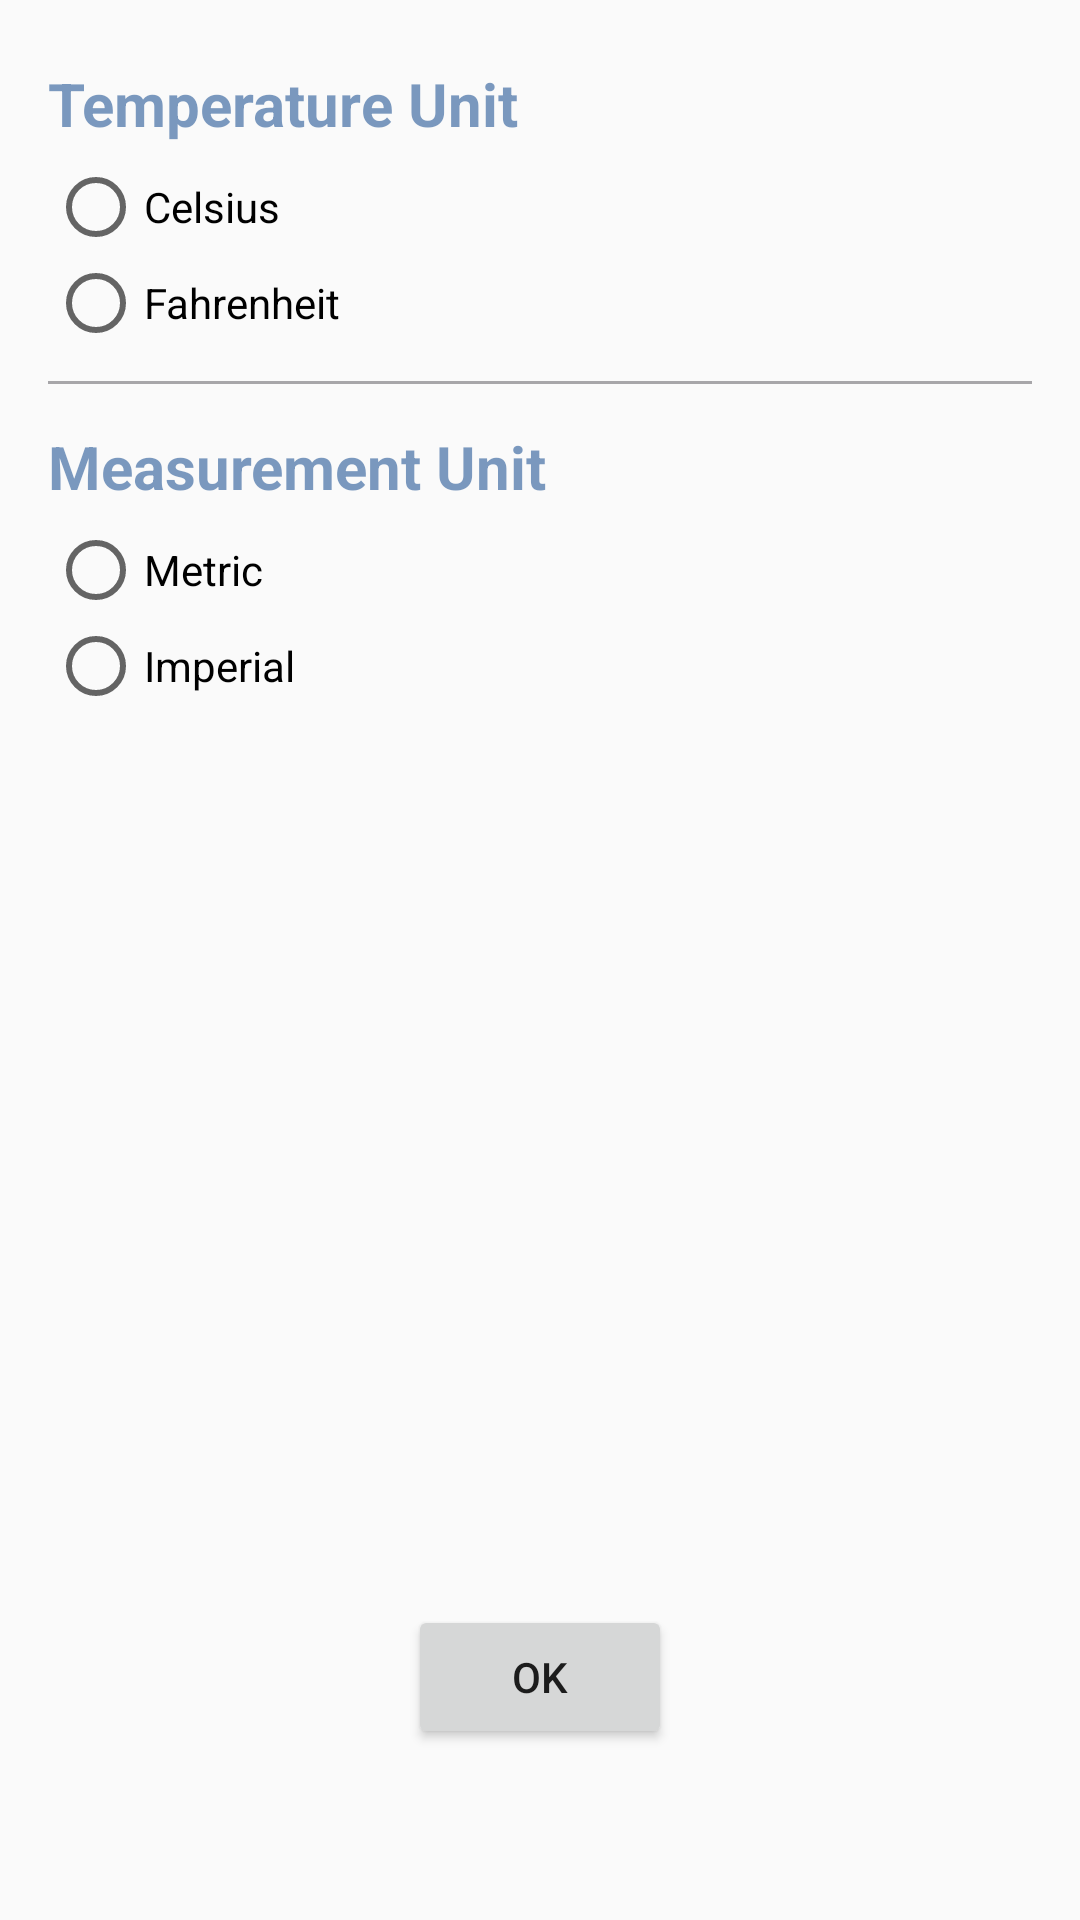

Here is an Android app screen rendered from its layout file. Give the layout XML and the strings, colors and styles it references.
<!-- AndroidManifest.xml: application theme Theme.Weather -->
<!-- res/layout/activity_settings.xml -->
<RelativeLayout xmlns:android="http://schemas.android.com/apk/res/android"
    xmlns:tools="http://schemas.android.com/tools" android:layout_width="match_parent"
    android:layout_height="match_parent" android:paddingLeft="@dimen/activity_horizontal_margin"
    android:paddingRight="@dimen/activity_horizontal_margin"
    android:paddingTop="@dimen/activity_vertical_margin"
    android:paddingBottom="@dimen/activity_vertical_margin"
    tools:context="android.weather.prerak.com.navigationdrawer.Settings">


    <TextView
        android:layout_width="fill_parent"
        android:layout_height="wrap_content"
        android:text="@string/tempText"
        android:textSize="20sp"
        android:textStyle="bold"
        android:id="@+id/tempSettings_text"
        android:layout_alignParentLeft="true"
        android:layout_alignParentTop="true"
        android:paddingBottom="5sp"
        android:paddingTop="5sp"
        android:textColor="@color/textView_settings_title"/>

    <RadioGroup
        android:layout_width="fill_parent"
        android:layout_height="wrap_content"
        android:id="@+id/tempSettings"
        android:layout_below="@+id/tempSettings_text"
        android:paddingBottom="10sp">
        <RadioButton
            android:layout_width="match_parent"
            android:layout_height="wrap_content"
            android:text="@string/celsius"
            android:id="@+id/unitC"
            />

        <RadioButton
            android:layout_width="match_parent"
            android:layout_height="wrap_content"
            android:text="@string/fahrenheit"
            android:id="@+id/unitF"/>

    </RadioGroup>

    <View
        android:background="@color/line_color"
        android:layout_width = "fill_parent"
        android:layout_height="1dip"
        android:layout_centerVertical ="true"
        android:layout_below="@+id/tempSettings"
        android:paddingTop="20sp"
        android:paddingBottom="20sp"/>

    <TextView
        android:layout_width="fill_parent"
        android:layout_height="wrap_content"
        android:text="@string/unitText"
        android:textSize="20sp"
        android:textStyle="bold"
        android:id="@+id/settings_text"
        android:layout_below="@+id/tempSettings"
        android:paddingTop="15sp"
        android:paddingBottom="5sp"
        android:textColor="#8e144a8e" />

    <RadioGroup
        android:layout_width="fill_parent"
        android:layout_height="wrap_content"
        android:id="@+id/unitSettings"
        android:layout_below="@+id/settings_text">

        <RadioButton
            android:layout_width="match_parent"
            android:layout_height="wrap_content"
            android:text="@string/metric"
            android:id="@+id/unitM"
            />

        <RadioButton
            android:layout_width="match_parent"
            android:layout_height="wrap_content"
            android:text="@string/imperial"
            android:id="@+id/unitI"/>

    </RadioGroup>


    <Button
        android:layout_width="wrap_content"
        android:layout_height="wrap_content"
        android:text="@string/ok"
        android:id="@+id/button"
        android:layout_alignParentBottom="true"
        android:layout_centerHorizontal="true"
        android:layout_marginBottom="41dp" />

</RelativeLayout>
<!-- resources referenced by this layout -->
<resources>
  <item name="line_color" type="color">#58090811</item>
  <item name="textView_settings_title" type="color">#8e144a8e</item>
  <dimen name="activity_horizontal_margin">16dp</dimen>
  <dimen name="activity_vertical_margin">16dp</dimen>
  <string name="celsius">Celsius</string>
  <string name="fahrenheit">Fahrenheit</string>
  <string name="imperial">Imperial</string>
  <string name="metric">Metric</string>
  <string name="ok">OK</string>
  <string name="tempText">Temperature Unit</string>
  <string name="unitText">Measurement Unit</string>
  <style name="Theme.Weather" parent="Theme.AppCompat.Light.DarkActionBar">
        
          <item name="android:background">@drawable/selector_activated_drawer_background</item>
      </style>
  <!-- drawable selector_activated_drawer_background (drawable) -->
  <?xml version="1.0" encoding="utf-8"?>
  <selector xmlns:android="http://schemas.android.com/apk/res/android">
      <item android:drawable="@color/drawer_selectedBackground" android:state_activated="true" android:state_pressed="false" />
      <item android:drawable="@color/drawer_selectedBackground" android:state_selected="true" android:state_pressed="false" />
      <item android:drawable="@android:color/transparent" />
  </selector>
  <item name="drawer_selectedBackground" type="color">#1f000000</item>
</resources>
